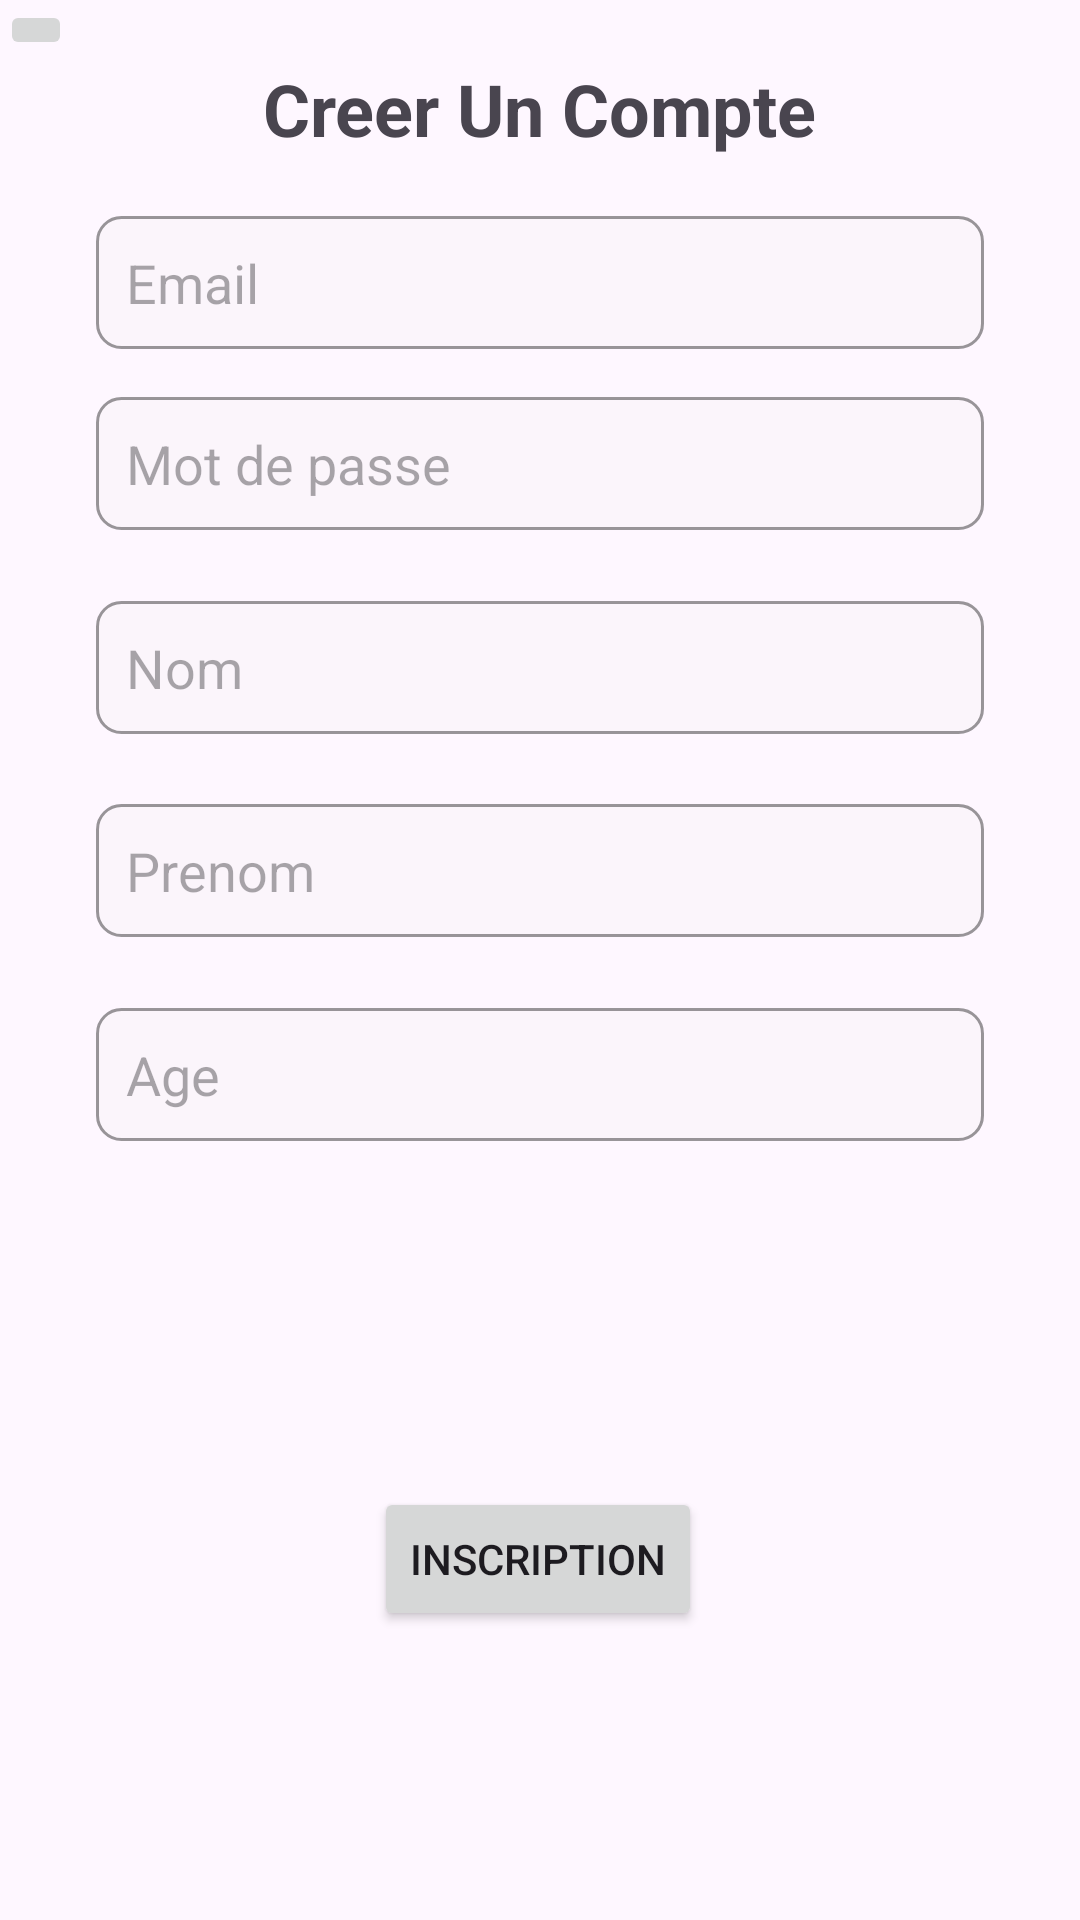

Android layout source for this screen:
<!-- AndroidManifest.xml: application theme Theme.Onlyfriends -->
<!-- res/layout/activity_sign_up.xml -->
<?xml version="1.0" encoding="utf-8"?>
<androidx.constraintlayout.widget.ConstraintLayout xmlns:android="http://schemas.android.com/apk/res/android"
    xmlns:app="http://schemas.android.com/apk/res-auto"
    xmlns:tools="http://schemas.android.com/tools"
    android:layout_width="match_parent"
    android:layout_height="match_parent"
    tools:context=".view.SignUpActivity">

    <ImageButton
        android:id="@+id/back_button"
        android:layout_width="wrap_content"
        android:layout_height="wrap_content"
        android:src="@drawable/keyboard_backspace"
        app:layout_constraintTop_toTopOf="parent"
        app:layout_constraintStart_toStartOf="parent" />

    <TextView
        android:id="@+id/create_account_text"
        android:layout_width="wrap_content"
        android:layout_height="wrap_content"
        android:text="Creer Un Compte"
        android:textSize="24sp"
        android:textStyle="bold"
        app:layout_constraintTop_toBottomOf="@id/top_image"
        app:layout_constraintStart_toStartOf="parent"
        app:layout_constraintEnd_toEndOf="parent" />

    <ImageView
        android:id="@+id/top_image"
        android:layout_width="match_parent"
        android:layout_height="wrap_content"
        android:src="@drawable/inscr"
        android:adjustViewBounds="true"
        app:layout_constraintTop_toBottomOf="@id/back_button"
        app:layout_constraintStart_toStartOf="parent"
        app:layout_constraintEnd_toEndOf="parent" />

    <EditText
        android:id="@+id/email"
        android:layout_width="0dp"
        android:layout_height="wrap_content"
        android:layout_marginStart="32dp"
        android:layout_marginTop="52dp"
        android:layout_marginEnd="32dp"
        android:background="@drawable/edit_text_background"
        android:hint="Email"
        android:inputType="textEmailAddress"
        android:padding="10dp"
        app:layout_constraintEnd_toEndOf="parent"
        app:layout_constraintHorizontal_bias="0.0"
        app:layout_constraintStart_toStartOf="parent"
        app:layout_constraintTop_toBottomOf="@+id/top_image" />


    <EditText
        android:id="@+id/password"
        android:layout_width="0dp"
        android:layout_height="wrap_content"
        android:layout_marginStart="32dp"
        android:layout_marginTop="16dp"
        android:layout_marginEnd="32dp"
        android:background="@drawable/edit_text_background"
        android:hint="Mot de passe"
        android:inputType="textPassword"
        android:padding="10dp"
        app:layout_constraintEnd_toEndOf="parent"
        app:layout_constraintHorizontal_bias="0.0"
        app:layout_constraintStart_toStartOf="parent"
        app:layout_constraintTop_toBottomOf="@+id/email" />

    <EditText
        android:id="@+id/name"
        android:layout_width="0dp"
        android:layout_height="wrap_content"
        android:layout_marginStart="32dp"
        android:layout_marginEnd="32dp"
        android:background="@drawable/edit_text_background"
        android:hint="Nom"
        android:inputType="text"
        android:padding="10dp"
        app:layout_constraintBottom_toTopOf="@+id/lastname"
        app:layout_constraintEnd_toEndOf="parent"
        app:layout_constraintHorizontal_bias="0.0"
        app:layout_constraintStart_toStartOf="parent"
        app:layout_constraintTop_toBottomOf="@+id/password" />

    <EditText
        android:id="@+id/lastname"
        android:layout_width="0dp"
        android:layout_height="wrap_content"
        android:layout_marginStart="32dp"
        android:layout_marginTop="248dp"
        android:layout_marginEnd="32dp"
        android:background="@drawable/edit_text_background"
        android:hint="Prenom"
        android:inputType="text"
        android:padding="10dp"
        app:layout_constraintEnd_toEndOf="parent"
        app:layout_constraintHorizontal_bias="0.0"
        app:layout_constraintStart_toStartOf="parent"
        app:layout_constraintTop_toBottomOf="@+id/top_image" />

    <EditText
        android:id="@+id/age"
        android:layout_width="0dp"
        android:layout_height="wrap_content"
        android:layout_marginStart="32dp"
        android:layout_marginTop="316dp"
        android:layout_marginEnd="32dp"
        android:background="@drawable/edit_text_background"
        android:hint="Age"
        android:inputType="number"
        android:padding="10dp"
        app:layout_constraintEnd_toEndOf="parent"
        app:layout_constraintHorizontal_bias="0.0"
        app:layout_constraintStart_toStartOf="parent"
        app:layout_constraintTop_toBottomOf="@+id/top_image" />

    <TextView
        android:id="@+id/error_message"
        android:layout_width="wrap_content"
        android:layout_height="wrap_content"
        android:textColor="#FF0000"
        app:layout_constraintEnd_toEndOf="parent"
        app:layout_constraintStart_toStartOf="parent"
        app:layout_constraintTop_toBottomOf="@id/age" />

    <Button
        android:id="@+id/sign_up_button"
        android:layout_width="wrap_content"
        android:layout_height="wrap_content"
        android:text="Inscription"
        app:layout_constraintBottom_toBottomOf="parent"
        app:layout_constraintEnd_toEndOf="parent"
        app:layout_constraintHorizontal_bias="0.498"
        app:layout_constraintStart_toStartOf="parent"
        app:layout_constraintTop_toBottomOf="@+id/error_message" />

</androidx.constraintlayout.widget.ConstraintLayout>
<!-- resources referenced by this layout -->
<resources>
  <!-- drawable edit_text_background (drawable) -->
  <shape xmlns:android="http://schemas.android.com/apk/res/android">
      <solid android:color="#43F0F0F0" />
      <corners android:radius="8dp" />
      <stroke android:color="#66000000" android:width="1dp" />
  </shape>
  <style name="Theme.Onlyfriends" parent="Base.Theme.Onlyfriends" />
  <style name="Base.Theme.Onlyfriends" parent="Theme.Material3.DayNight.NoActionBar">
          
          <item name="colorPrimary">@color/black</item>
          <item name="colorPrimaryVariant">@color/black</item>
          <item name="colorOnPrimary">#FFFFFF</item>
          
          <item name="colorSecondary">@color/splashColorAccent</item>
          <item name="colorSecondaryVariant">@color/splashColorPrimary</item>
          <item name="colorOnSecondary">#95FA7145</item>
          
          <item name="android:statusBarColor">@color/black</item>
  
      </style>
  <color name="black">#FF000000</color>
  <color name="splashColorAccent">#e67d20</color>
  <color name="splashColorPrimary">#ff1b49</color>
</resources>
